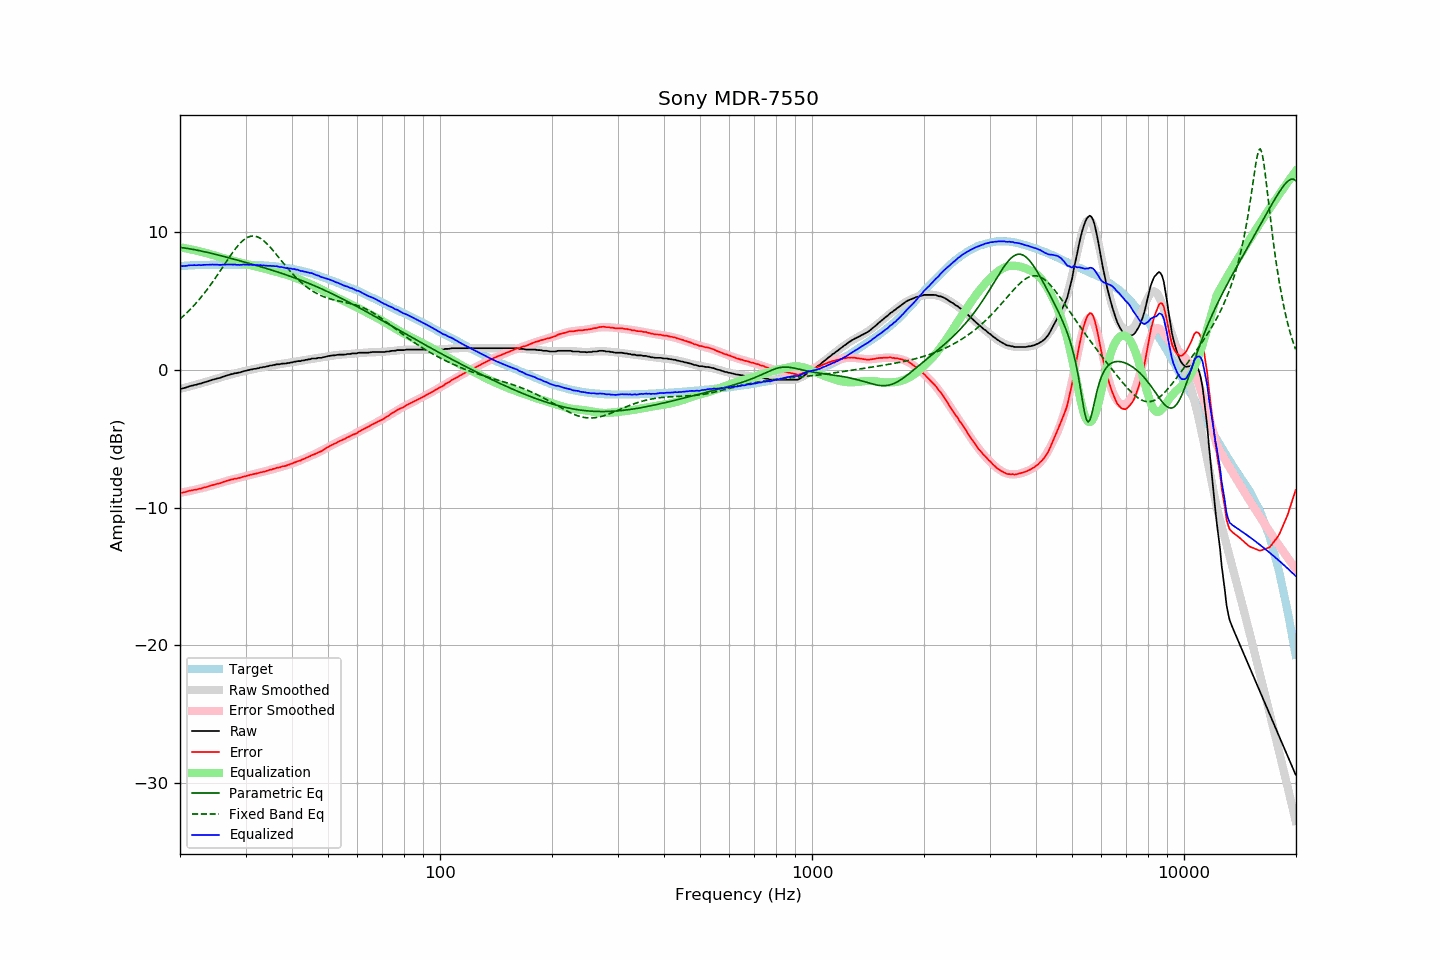

Source data for this figure (header and first rows):
frequency, raw, error, smoothed, error_smoothed, equalization, parametric_eq, fixed_band_eq, equalized_raw, equalized_smoothed, target
20.00, -1.36, -8.91, -1.37, -8.92, 8.92, 8.91, 3.71, 7.56, 7.55, 7.54
20.20, -1.35, -8.91, -1.34, -8.90, 8.90, 8.89, 3.81, 7.55, 7.55, 7.55
20.40, -1.32, -8.89, -1.31, -8.88, 8.88, 8.88, 3.91, 7.55, 7.56, 7.56
20.61, -1.29, -8.87, -1.28, -8.85, 8.85, 8.86, 4.02, 7.56, 7.57, 7.57
20.81, -1.26, -8.84, -1.25, -8.83, 8.83, 8.84, 4.13, 7.57, 7.58, 7.57
21.02, -1.21, -8.80, -1.22, -8.81, 8.81, 8.83, 4.24, 7.59, 7.59, 7.58
21.23, -1.17, -8.77, -1.19, -8.78, 8.78, 8.81, 4.36, 7.61, 7.59, 7.59
21.44, -1.14, -8.75, -1.16, -8.76, 8.76, 8.79, 4.48, 7.62, 7.60, 7.60
21.66, -1.12, -8.73, -1.13, -8.73, 8.73, 8.76, 4.60, 7.61, 7.61, 7.60
21.87, -1.08, -8.70, -1.09, -8.71, 8.71, 8.74, 4.73, 7.62, 7.61, 7.61
22.09, -1.07, -8.69, -1.06, -8.68, 8.68, 8.72, 4.86, 7.61, 7.62, 7.61
22.31, -1.03, -8.66, -1.03, -8.65, 8.65, 8.70, 4.99, 7.62, 7.62, 7.62
22.54, -0.99, -8.62, -0.99, -8.62, 8.62, 8.67, 5.13, 7.63, 7.63, 7.62
22.76, -0.98, -8.62, -0.96, -8.59, 8.59, 8.65, 5.27, 7.61, 7.63, 7.63
22.99, -0.93, -8.57, -0.93, -8.56, 8.56, 8.62, 5.41, 7.63, 7.63, 7.63
23.22, -0.89, -8.53, -0.89, -8.53, 8.53, 8.60, 5.56, 7.64, 7.64, 7.63
23.45, -0.86, -8.51, -0.86, -8.50, 8.50, 8.57, 5.71, 7.64, 7.64, 7.64
23.69, -0.83, -8.48, -0.83, -8.47, 8.47, 8.54, 5.87, 7.64, 7.64, 7.64
23.92, -0.79, -8.44, -0.79, -8.44, 8.44, 8.52, 6.02, 7.65, 7.65, 7.64
24.16, -0.75, -8.40, -0.76, -8.41, 8.41, 8.49, 6.18, 7.66, 7.65, 7.64
24.40, -0.71, -8.37, -0.72, -8.37, 8.37, 8.46, 6.35, 7.66, 7.65, 7.65
24.65, -0.68, -8.34, -0.69, -8.34, 8.34, 8.43, 6.51, 7.66, 7.65, 7.65
24.89, -0.65, -8.31, -0.65, -8.30, 8.30, 8.40, 6.68, 7.65, 7.65, 7.65
25.14, -0.61, -8.27, -0.62, -8.27, 8.27, 8.38, 6.85, 7.66, 7.65, 7.65
25.39, -0.59, -8.25, -0.58, -8.23, 8.23, 8.35, 7.03, 7.64, 7.65, 7.65
25.65, -0.56, -8.22, -0.54, -8.20, 8.20, 8.32, 7.20, 7.64, 7.65, 7.65
25.91, -0.51, -8.17, -0.51, -8.16, 8.16, 8.29, 7.38, 7.65, 7.66, 7.65
26.16, -0.47, -8.13, -0.47, -8.13, 8.13, 8.26, 7.55, 7.66, 7.66, 7.65
26.43, -0.44, -8.10, -0.44, -8.09, 8.09, 8.23, 7.73, 7.65, 7.66, 7.65
26.69, -0.39, -8.05, -0.41, -8.06, 8.06, 8.19, 7.90, 7.67, 7.66, 7.65
26.96, -0.36, -8.02, -0.37, -8.03, 8.03, 8.16, 8.08, 7.67, 7.65, 7.65
27.23, -0.33, -7.99, -0.34, -8.00, 8.00, 8.13, 8.25, 7.66, 7.65, 7.65
27.50, -0.29, -7.95, -0.31, -7.96, 7.96, 8.10, 8.42, 7.67, 7.66, 7.65
27.77, -0.28, -7.94, -0.28, -7.93, 7.93, 8.07, 8.58, 7.65, 7.66, 7.65
28.05, -0.23, -7.89, -0.25, -7.90, 7.90, 8.04, 8.74, 7.67, 7.66, 7.65
28.33, -0.23, -7.89, -0.22, -7.87, 7.87, 8.01, 8.89, 7.64, 7.66, 7.65
28.62, -0.19, -7.85, -0.19, -7.84, 7.84, 7.97, 9.03, 7.65, 7.66, 7.65
28.90, -0.18, -7.84, -0.16, -7.81, 7.81, 7.94, 9.16, 7.63, 7.65, 7.65
29.19, -0.14, -7.80, -0.13, -7.79, 7.79, 7.91, 9.28, 7.64, 7.65, 7.65
29.48, -0.10, -7.76, -0.11, -7.76, 7.76, 7.88, 9.39, 7.66, 7.65, 7.65
29.78, -0.07, -7.73, -0.08, -7.73, 7.73, 7.85, 9.49, 7.66, 7.65, 7.65
30.08, -0.05, -7.71, -0.05, -7.70, 7.70, 7.81, 9.57, 7.65, 7.65, 7.65
30.38, -0.01, -7.66, -0.02, -7.67, 7.67, 7.78, 9.63, 7.66, 7.65, 7.64
30.68, -0.00, -7.65, 0.00, -7.64, 7.64, 7.75, 9.68, 7.64, 7.64, 7.64
30.99, 0.05, -7.60, 0.03, -7.61, 7.61, 7.71, 9.72, 7.66, 7.64, 7.64
31.30, 0.05, -7.59, 0.05, -7.59, 7.59, 7.68, 9.73, 7.63, 7.64, 7.63
31.61, 0.09, -7.55, 0.08, -7.55, 7.55, 7.65, 9.73, 7.64, 7.63, 7.63
31.93, 0.09, -7.54, 0.10, -7.53, 7.53, 7.61, 9.71, 7.61, 7.63, 7.62
32.24, 0.13, -7.50, 0.13, -7.50, 7.50, 7.58, 9.68, 7.62, 7.62, 7.62
32.57, 0.14, -7.48, 0.15, -7.47, 7.47, 7.54, 9.63, 7.61, 7.62, 7.61
32.89, 0.19, -7.43, 0.17, -7.44, 7.44, 7.51, 9.56, 7.63, 7.61, 7.61
33.22, 0.19, -7.42, 0.20, -7.41, 7.41, 7.47, 9.49, 7.60, 7.61, 7.60
33.55, 0.23, -7.38, 0.22, -7.38, 7.38, 7.44, 9.40, 7.61, 7.60, 7.60
33.89, 0.23, -7.37, 0.24, -7.35, 7.35, 7.40, 9.29, 7.58, 7.59, 7.59
34.23, 0.27, -7.32, 0.27, -7.32, 7.32, 7.37, 9.18, 7.58, 7.59, 7.58
34.57, 0.28, -7.30, 0.29, -7.29, 7.29, 7.33, 9.06, 7.56, 7.58, 7.57
34.92, 0.33, -7.24, 0.31, -7.25, 7.25, 7.30, 8.94, 7.58, 7.57, 7.56
35.27, 0.33, -7.24, 0.34, -7.22, 7.22, 7.26, 8.80, 7.55, 7.56, 7.56
35.62, 0.37, -7.18, 0.36, -7.19, 7.19, 7.22, 8.67, 7.56, 7.55, 7.54
35.97, 0.38, -7.16, 0.37, -7.16, 7.16, 7.19, 8.53, 7.54, 7.53, 7.53
... 635 more rows
